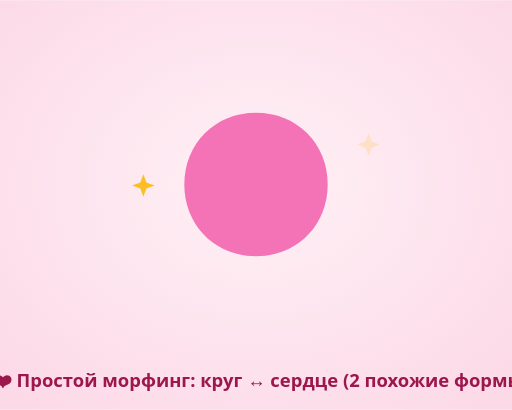
t = 0.00 s
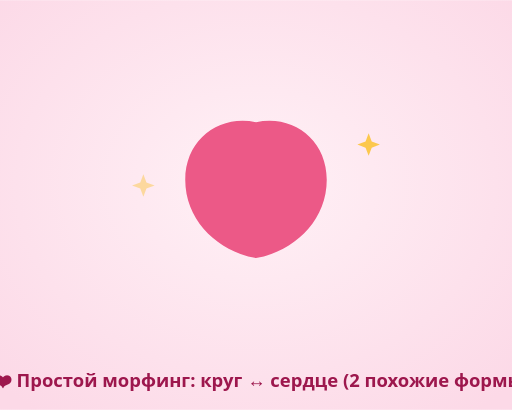
t = 0.49 s
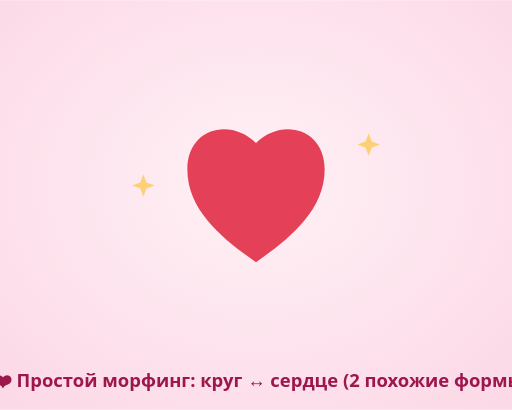
t = 0.98 s
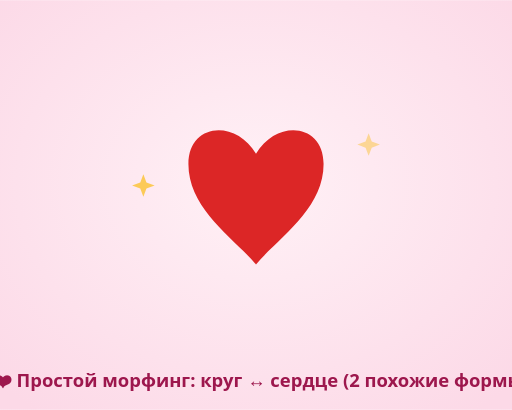
t = 1.50 s
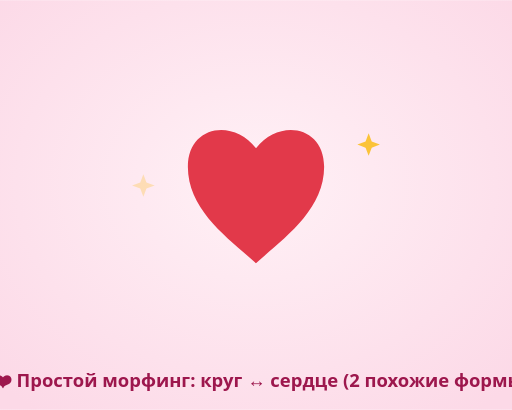
t = 1.88 s
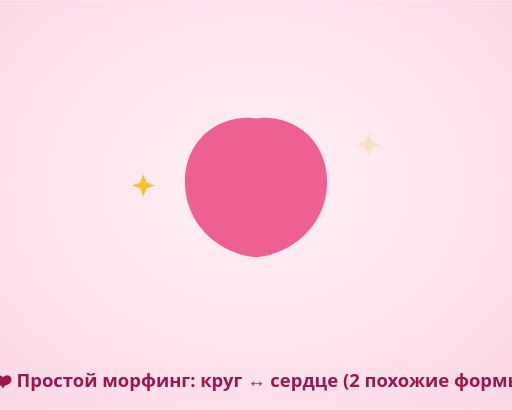
t = 2.63 s

The animated SVG that drew these frames (rendered in a browser with its animation timeline set to each time). Animation: 4 SMIL elements (animate=4); one cycle of 3.00 s, repeats indefinitely.

<svg viewBox="0 0 500 400" xmlns="http://www.w3.org/2000/svg">
  <defs>
    <radialGradient id="pbg" cx="0.5" cy="0.45" r="0.7"><stop offset="0" stop-color="#FFF1F6"/><stop offset="1" stop-color="#FCD9E7"/></radialGradient>
  </defs>
  <rect width="500" height="400" fill="url(#pbg)"/>

  <!-- circle <-> heart morph (matched M + 4C + Z) -->
  <path fill="#EC4899">
    <animate attributeName="d" dur="3s" repeatCount="indefinite"
      keyTimes="0;0.5;1" calcMode="spline" keySplines="0.4 0 0.6 1;0.4 0 0.6 1"
      values="
      M250,110 C290,110 320,140 320,180 C320,220 290,250 250,250 C210,250 180,220 180,180 C180,140 210,110 250,110 Z;
      M250,150 C270,116 316,120 316,160 C316,204 272,232 250,258 C228,232 184,204 184,160 C184,120 230,116 250,150 Z;
      M250,110 C290,110 320,140 320,180 C320,220 290,250 250,250 C210,250 180,220 180,180 C180,140 210,110 250,110 Z"/>
    <animate attributeName="fill" dur="3s" repeatCount="indefinite" keyTimes="0;0.5;1" values="#F472B6;#DC2626;#F472B6"/>
  </path>

  <g fill="#FBBF24">
    <path d="M360,130 l3,8 8,3 -8,3 -3,8 -3,-8 -8,-3 8,-3 Z"><animate attributeName="opacity" values="0.2;1;0.2" dur="1.3s" repeatCount="indefinite"/></path>
    <path d="M140,170 l3,8 8,3 -8,3 -3,8 -3,-8 -8,-3 8,-3 Z"><animate attributeName="opacity" values="1;0.2;1" dur="1.3s" repeatCount="indefinite"/></path>
  </g>

  <text x="250" y="378" font-family="Segoe UI, Arial, sans-serif" font-size="18" font-weight="700" fill="#9D174D" text-anchor="middle">🔵❤️ Простой морфинг: круг ↔ сердце (2 похожие формы)</text>
</svg>
